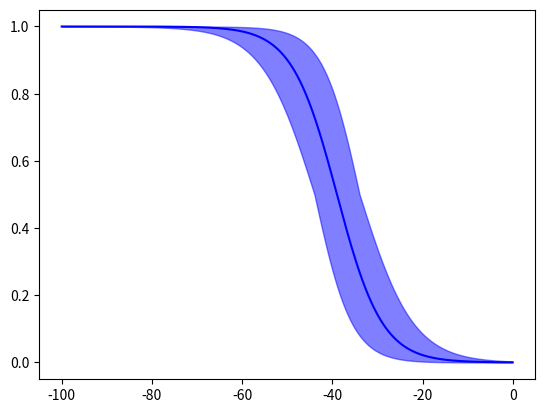

Write the Python code that produced this figure.
from __future__ import division
import numpy as np
import matplotlib.pyplot as pl
from scipy.optimize import curve_fit


def boltzmann_fun(v, vh, k):
    return 1 / (1+np.exp((v - vh)/k))


def rate_constant(v, a, b, k):
    return (a * v + b) / (1 - np.exp((v + b / a) / k))


def compute_tau(alpha, beta):
    return 1 / (alpha + beta)


def compute_current(v, t, m_inf, h_inf, tau_m, tau_h, p=1, q=1, m0=0, h0=1, e_ion=60):
    return ((m_inf - (m_inf - m0) * np.exp(-t / tau_m)) ** p
            * (h_inf - (h_inf - h0) * np.exp(-t / tau_h)) ** q
            * (v - e_ion))


def compute_current_explicit_tau(v, t,
                                 a_alpha_m, b_alpha_m, k_alpha_m, a_beta_m, b_beta_m, k_beta_m,
                                 a_alpha_h, b_alpha_h, k_alpha_h, a_beta_h, b_beta_h, k_beta_h,
                                 p=1, q=1, m0=0, h0=1, e_ion=60):

    alpha_m = rate_constant(v, a_alpha_m, b_alpha_m, k_alpha_m)
    beta_m = rate_constant(v, a_beta_m, b_beta_m, k_beta_m)
    tau_m = compute_tau(alpha_m, beta_m)
    m_inf = alpha_m / (alpha_m + beta_m)
    alpha_h = rate_constant(v, a_alpha_h, b_alpha_h, k_alpha_h)
    beta_h = rate_constant(v, a_beta_h, b_beta_h, k_beta_h)
    tau_h = compute_tau(alpha_h, beta_h)
    h_inf = alpha_h / (alpha_h + beta_h)
    return ((m_inf - (m_inf - m0) * np.exp(-t / tau_m)) ** p
            * (h_inf - (h_inf - h0) * np.exp(-t / tau_h)) ** q
            * (v - e_ion))

def compute_current_sum_explicit_tau(v, t, g_m, g_h,
                                     a_alpha_m, b_alpha_m, k_alpha_m, a_beta_m, b_beta_m, k_beta_m,
                                     a_alpha_h, b_alpha_h, k_alpha_h, a_beta_h, b_beta_h, k_beta_h,
                                     p=1, q=1, m0=0, h0=1, e_ion=60):

    alpha_m = rate_constant(v, a_alpha_m, b_alpha_m, k_alpha_m)
    beta_m = rate_constant(v, a_beta_m, b_beta_m, k_beta_m)
    tau_m = compute_tau(alpha_m, beta_m)
    m_inf = alpha_m / (alpha_m + beta_m)
    alpha_h = rate_constant(v, a_alpha_h, b_alpha_h, k_alpha_h)
    beta_h = rate_constant(v, a_beta_h, b_beta_h, k_beta_h)
    tau_h = compute_tau(alpha_h, beta_h)
    h_inf = alpha_h / (alpha_h + beta_h)
    return ((g_m * (m_inf - (m_inf - m0) * np.exp(-t / tau_m)) ** p
            + g_h * (h_inf - (h_inf - h0) * np.exp(-t / tau_h)) ** q)
            * (v - e_ion))


def compute_current_instantaneous_m(v, t, m_inf, h_inf, tau_h, p=1, q=1, h0=1, e_ion=60):
    return (m_inf ** p
            * (h_inf - (h_inf - h0) * np.exp(-t / tau_h)) ** q
            * (v - e_ion))


def compute_current_instantaneous_m_explicit_tau(v, t, vh_m, k_m,
                                                 a_alpha_h, b_alpha_h, k_alpha_h, a_beta_h, b_beta_h, k_beta_h,
                                                 p=1, q=1, h0=1, e_ion=60):

    m_inf = boltzmann_fun(v, vh_m, k_m)
    alpha_h = rate_constant(v, a_alpha_h, b_alpha_h, k_alpha_h)
    beta_h = rate_constant(v, a_beta_h, b_beta_h, k_beta_h)
    tau_h = compute_tau(alpha_h, beta_h)
    h_inf = alpha_h / (alpha_h + beta_h)
    return (m_inf ** p
            * (h_inf - (h_inf - h0) * np.exp(-t / tau_h)) ** q
            * (v - e_ion))


def steady_state_curve(v, vh, vs):
    return boltzmann_fun(v, -vh, vs)


def time_constant_curve(v, tau_min, tau_max, tau_delta, x_inf, vh, vs):
    return tau_min + (tau_max - tau_min) * x_inf * np.exp(tau_delta * (vh - v) / vs)


def std_steady_state_curve(v, vh, vs, vh_std, vs_std, kind='max'):
    curve1 = steady_state_curve(v, vh + vh_std, vs + vs_std)
    curve2 = steady_state_curve(v, vh + vh_std, vs - vs_std)
    curve3 = steady_state_curve(v, vh - vh_std, vs + vs_std)
    curve4 = steady_state_curve(v, vh - vh_std, vs - vs_std)

    curve = np.zeros(len(v))
    for i in range(len(v)):
        if kind == 'max':
            curve[i] = max(curve1[i], curve2[i], curve3[i], curve4[i])
        elif kind == 'min':
            curve[i] = min(curve1[i], curve2[i], curve3[i], curve4[i])
    return curve


def plot_activation_curves(v_range, vh_act, k_act, vh_std_act, k_std_act, vh_inact, k_inact, vh_std_inact, k_std_inact):
    curve_act = boltzmann_fun(v_range, vh_act, k_act)
    curve_act_min = std_steady_state_curve(v_range, -vh_act, k_act, vh_std_act, k_std_act, kind='min')
    curve_act_max = std_steady_state_curve(v_range, -vh_act, k_act, vh_std_act, k_std_act, kind='max')
    curve_inact = boltzmann_fun(v_range, vh_inact, k_inact)
    curve_inact_min = std_steady_state_curve(v_range, -vh_inact, k_inact, vh_std_inact, k_std_inact, kind='min')
    curve_inact_max = std_steady_state_curve(v_range, -vh_inact, k_inact, vh_std_inact, k_std_inact, kind='max')
    pl.figure()
    pl.plot(v_range, curve_act, color='r', label='Activation')
    pl.fill_between(v_range, curve_act_max, curve_act_min, color='r', alpha=0.5)
    pl.plot(v_range, curve_inact, color='b', label='Inactivation')
    pl.fill_between(v_range, curve_inact_max, curve_inact_min, color='b', alpha=0.5)
    pl.xlabel('V (mV)', fontsize=16)
    pl.ylabel('G (normalized)', fontsize=16)
    pl.legend(fontsize=16)
    pl.show()


def fit_time_constant(v_range, a_alpha, b_alpha, k_alpha, a_beta, b_beta, k_beta, vh, k, p0=(0.5, 10, 0.5)):

    alpha = rate_constant(v_range, a_alpha, b_alpha, k_alpha)
    beta = rate_constant(v_range, a_beta, b_beta, k_beta)
    time_constant = compute_tau(alpha, beta)

    def curve_to_fit(v, tau_min, tau_max, tau_delta):
        m_inf = boltzmann_fun(v, vh, k)
        return time_constant_curve(v, tau_min, tau_max, tau_delta, m_inf, vh, -k)

    p_opt, p_cov = curve_fit(curve_to_fit, v_range, time_constant, p0=p0)
    time_constant_fit = curve_to_fit(v_range, *p_opt)
    return p_opt, time_constant_fit


if __name__ == '__main__':

    # experimental data
    v_range = np.arange(-100, 0, 0.1)
    vh = -39
    k = 5
    vh_std = 5
    k_std = 0.9

    curve_act = boltzmann_fun(v_range, vh, k)
    curve_act_min = std_steady_state_curve(v_range, -vh, k, vh_std, k_std, kind='min')
    curve_act_max = std_steady_state_curve(v_range, -vh, k, vh_std, k_std, kind='max')

    pl.figure()
    pl.plot(v_range, curve_act, color='b')
    pl.fill_between(v_range, curve_act_max, curve_act_min, color='b', alpha=0.5)
    pl.show()